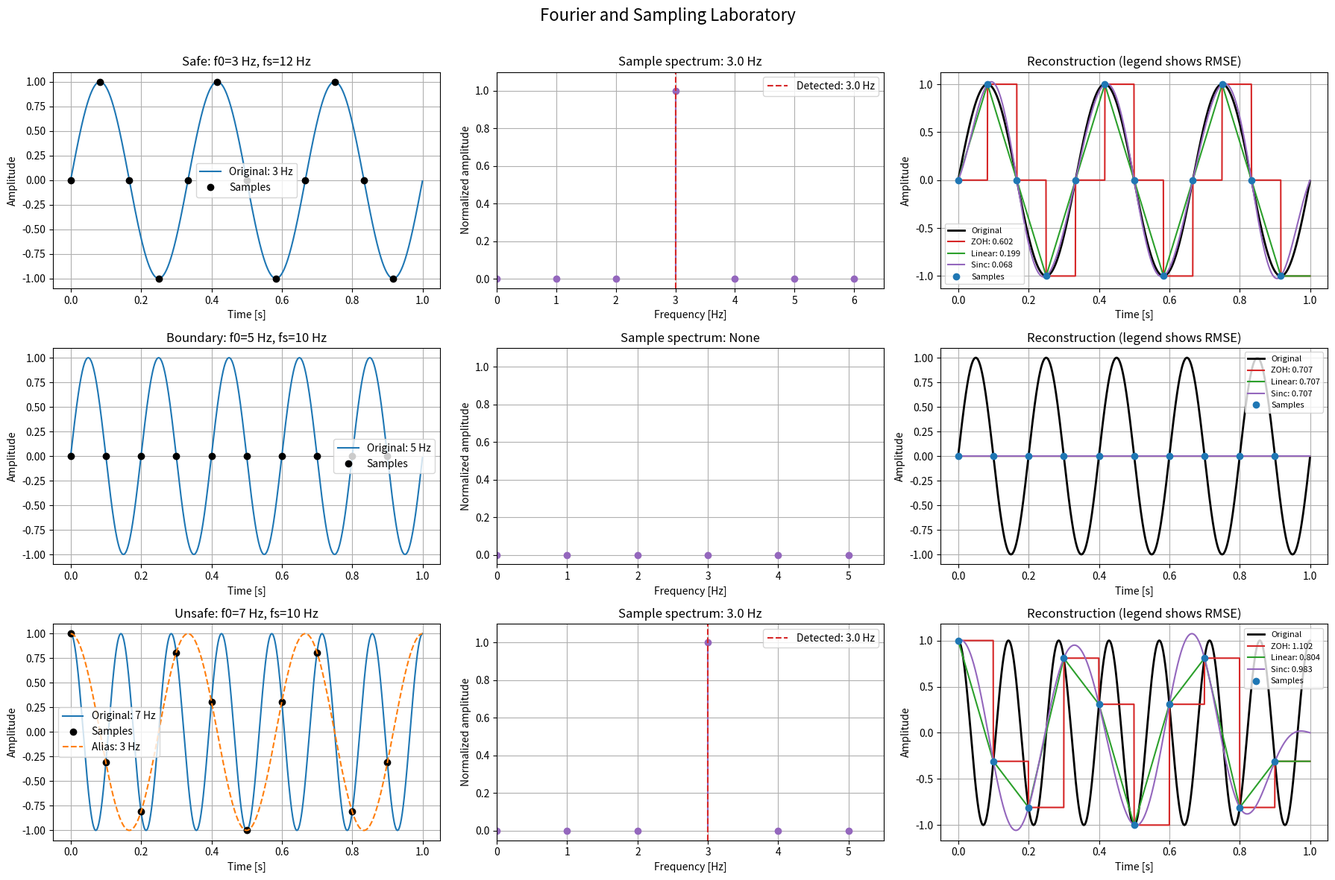

Write Python code to recreate this figure.
import numpy as np
import matplotlib.pyplot as plt
from scipy.interpolate import interp1d


def classify_sampling(signal_frequency, sample_rate):
    nyquist_frequency = sample_rate / 2

    if np.isclose(signal_frequency, nyquist_frequency):
        return "Boundary"
    if signal_frequency < nyquist_frequency:
        return "Safe"
    return "Unsafe"


def generate_signal(
    signal_frequency,
    sample_rate,
    duration=1.0,
    reference_rate=2000,
    phase=0.0,
):
    sample_interval = 1 / sample_rate
    reference_time = np.arange(0, duration, 1 / reference_rate)
    sample_time = np.arange(0, duration, sample_interval)

    reference_signal = np.sin(
        2 * np.pi * signal_frequency * reference_time + phase
    )
    sampled_signal = np.sin(
        2 * np.pi * signal_frequency * sample_time + phase
    )

    return reference_time, reference_signal, sample_time, sampled_signal


def calculate_alias_frequency(signal_frequency, sample_rate):
    nyquist_frequency = sample_rate / 2
    wrapped_frequency = signal_frequency % sample_rate

    if wrapped_frequency > nyquist_frequency:
        return sample_rate - wrapped_frequency
    return wrapped_frequency


def calculate_sample_spectrum(sampled_signal, sample_rate):
    number_of_samples = len(sampled_signal)
    sample_interval = 1 / sample_rate

    complex_spectrum = np.fft.rfft(sampled_signal)
    frequency_bins = np.fft.rfftfreq(
        number_of_samples,
        d=sample_interval,
    )

    amplitude_spectrum = np.abs(complex_spectrum) / number_of_samples

    if number_of_samples % 2 == 0:
        amplitude_spectrum[1:-1] *= 2
    else:
        amplitude_spectrum[1:] *= 2

    return frequency_bins, amplitude_spectrum


def find_dominant_frequency(
    frequency_bins,
    amplitude_spectrum,
    tolerance=1e-10,
):
    if np.max(amplitude_spectrum) < tolerance:
        return None

    dominant_index = np.argmax(amplitude_spectrum)
    return frequency_bins[dominant_index]


def sinc_reconstruct(query_time, sample_time, sampled_signal):
    sample_interval = sample_time[1] - sample_time[0]
    reconstructed_signal = np.zeros_like(query_time, dtype=float)

    for sample_index in range(len(sample_time)):
        normalized_distance = (
            query_time - sample_time[sample_index]
        ) / sample_interval
        reconstructed_signal += sampled_signal[sample_index] * np.sinc(
            normalized_distance
        )

    return reconstructed_signal


def reconstruct_signals(reference_time, sample_time, sampled_signal):
    zoh_function = interp1d(
        sample_time,
        sampled_signal,
        kind="previous",
        bounds_error=False,
        fill_value=(sampled_signal[0], sampled_signal[-1]),
    )
    linear_function = interp1d(
        sample_time,
        sampled_signal,
        kind="linear",
        bounds_error=False,
        fill_value=(sampled_signal[0], sampled_signal[-1]),
    )

    zoh_signal = zoh_function(reference_time)
    linear_signal = linear_function(reference_time)
    sinc_signal = sinc_reconstruct(
        reference_time,
        sample_time,
        sampled_signal,
    )

    return zoh_signal, linear_signal, sinc_signal


def calculate_rmse(reference_signal, reconstructed_signal):
    return np.sqrt(np.mean((reference_signal - reconstructed_signal) ** 2))


def analyze_experiment(
    name,
    signal_frequency,
    sample_rate,
    phase,
    duration=1.0,
    reference_rate=2000,
):
    (
        reference_time,
        reference_signal,
        sample_time,
        sampled_signal,
    ) = generate_signal(
        signal_frequency,
        sample_rate,
        duration,
        reference_rate,
        phase,
    )

    status = classify_sampling(signal_frequency, sample_rate)
    alias_frequency = calculate_alias_frequency(signal_frequency, sample_rate)

    frequency_bins, amplitude_spectrum = calculate_sample_spectrum(
        sampled_signal,
        sample_rate,
    )
    dominant_frequency = find_dominant_frequency(
        frequency_bins,
        amplitude_spectrum,
    )

    zoh_signal, linear_signal, sinc_signal = reconstruct_signals(
        reference_time,
        sample_time,
        sampled_signal,
    )

    sinc_at_samples = sinc_reconstruct(
        sample_time,
        sample_time,
        sampled_signal,
    )

    return {
        "name": name,
        "signal_frequency": signal_frequency,
        "sample_rate": sample_rate,
        "phase": phase,
        "nyquist_frequency": sample_rate / 2,
        "status": status,
        "alias_frequency": alias_frequency,
        "dominant_frequency": dominant_frequency,
        "reference_time": reference_time,
        "reference_signal": reference_signal,
        "sample_time": sample_time,
        "sampled_signal": sampled_signal,
        "frequency_bins": frequency_bins,
        "amplitude_spectrum": amplitude_spectrum,
        "zoh_signal": zoh_signal,
        "linear_signal": linear_signal,
        "sinc_signal": sinc_signal,
        "zoh_rmse": calculate_rmse(reference_signal, zoh_signal),
        "linear_rmse": calculate_rmse(reference_signal, linear_signal),
        "sinc_rmse": calculate_rmse(reference_signal, sinc_signal),
        "sinc_sample_error": np.max(
            np.abs(sampled_signal - sinc_at_samples)
        ),
    }


def run_known_checks(results):
    assert classify_sampling(3, 12) == "Safe"
    assert classify_sampling(5, 10) == "Boundary"
    assert classify_sampling(7, 10) == "Unsafe"

    assert calculate_alias_frequency(3, 12) == 3
    assert calculate_alias_frequency(5, 10) == 5
    assert calculate_alias_frequency(7, 10) == 3
    assert calculate_alias_frequency(12, 10) == 2

    safe, boundary, unsafe = results

    assert np.isclose(safe["dominant_frequency"], 3)
    assert boundary["dominant_frequency"] is None
    assert np.isclose(unsafe["dominant_frequency"], 3)

    assert safe["sinc_rmse"] < safe["linear_rmse"]
    assert safe["linear_rmse"] < safe["zoh_rmse"]

    for result in results:
        assert result["sinc_sample_error"] < 1e-10

    print("All known-result checks passed.")


def print_report(results):
    for result in results:
        detected = result["dominant_frequency"]
        detected_text = "None" if detected is None else f"{detected:.1f} Hz"

        print()
        print(f"Case: {result['name']}")
        print(f"Original frequency: {result['signal_frequency']} Hz")
        print(f"Sampling frequency: {result['sample_rate']} Hz")
        print(f"Nyquist frequency: {result['nyquist_frequency']} Hz")
        print(f"Classification: {result['status']}")
        print(f"Calculated alias frequency: {result['alias_frequency']} Hz")
        print(f"FFT dominant frequency: {detected_text}")
        print(f"ZOH RMSE: {result['zoh_rmse']:.6f}")
        print(f"Linear RMSE: {result['linear_rmse']:.6f}")
        print(f"Sinc RMSE: {result['sinc_rmse']:.6f}")
        print(
            "Maximum sinc error at sample times: "
            f"{result['sinc_sample_error']:.3e}"
        )


def create_dashboard(results):
    figure, axes = plt.subplots(3, 3, figsize=(18, 12))

    for row, result in enumerate(results):
        time_axis = axes[row, 0]
        spectrum_axis = axes[row, 1]
        reconstruction_axis = axes[row, 2]

        time_axis.plot(
            result["reference_time"],
            result["reference_signal"],
            color="tab:blue",
            label=f"Original: {result['signal_frequency']} Hz",
        )
        time_axis.plot(
            result["sample_time"],
            result["sampled_signal"],
            marker="o",
            linestyle="none",
            color="black",
            label="Samples",
        )

        if result["status"] == "Unsafe":
            alias_reference = np.sin(
                2
                * np.pi
                * result["alias_frequency"]
                * result["reference_time"]
                + result["phase"]
            )
            time_axis.plot(
                result["reference_time"],
                alias_reference,
                color="tab:orange",
                linestyle="--",
                label=f"Alias: {result['alias_frequency']} Hz",
            )

        time_axis.set_title(
            f"{result['name']}: "
            f"f0={result['signal_frequency']} Hz, "
            f"fs={result['sample_rate']} Hz"
        )
        time_axis.set_xlabel("Time [s]")
        time_axis.set_ylabel("Amplitude")
        time_axis.grid(True)
        time_axis.legend()

        spectrum_axis.stem(
            result["frequency_bins"],
            result["amplitude_spectrum"],
            linefmt="C4-",
            markerfmt="C4o",
            basefmt=" ",
        )

        detected = result["dominant_frequency"]
        if detected is None:
            detected_text = "None"
        else:
            detected_text = f"{detected:.1f} Hz"
            spectrum_axis.axvline(
                detected,
                color="tab:red",
                linestyle="--",
                label=f"Detected: {detected_text}",
            )
            spectrum_axis.legend()

        spectrum_axis.set_title(f"Sample spectrum: {detected_text}")
        spectrum_axis.set_xlim(0, result["nyquist_frequency"] + 0.5)
        spectrum_axis.set_ylim(-0.05, 1.1)
        spectrum_axis.set_xlabel("Frequency [Hz]")
        spectrum_axis.set_ylabel("Normalized amplitude")
        spectrum_axis.grid(True)

        reconstruction_axis.plot(
            result["reference_time"],
            result["reference_signal"],
            color="black",
            linewidth=2,
            label="Original",
        )
        reconstruction_axis.plot(
            result["reference_time"],
            result["zoh_signal"],
            color="tab:red",
            label=f"ZOH: {result['zoh_rmse']:.3f}",
        )
        reconstruction_axis.plot(
            result["reference_time"],
            result["linear_signal"],
            color="tab:green",
            label=f"Linear: {result['linear_rmse']:.3f}",
        )
        reconstruction_axis.plot(
            result["reference_time"],
            result["sinc_signal"],
            color="tab:purple",
            label=f"Sinc: {result['sinc_rmse']:.3f}",
        )
        reconstruction_axis.plot(
            result["sample_time"],
            result["sampled_signal"],
            marker="o",
            linestyle="none",
            color="tab:blue",
            label="Samples",
        )
        reconstruction_axis.set_title(
            f"Reconstruction (legend shows RMSE)"
        )
        reconstruction_axis.set_xlabel("Time [s]")
        reconstruction_axis.set_ylabel("Amplitude")
        reconstruction_axis.grid(True)
        reconstruction_axis.legend(fontsize=8)

    figure.suptitle(
        "Fourier and Sampling Laboratory",
        fontsize=16,
    )
    figure.tight_layout(rect=[0, 0, 1, 0.97])


def main():
    experiment_cases = [
        ("Safe", 3, 12, 0),
        ("Boundary", 5, 10, 0),
        ("Unsafe", 7, 10, np.pi / 2),
    ]

    results = [
        analyze_experiment(
            name,
            signal_frequency,
            sample_rate,
            phase,
        )
        for name, signal_frequency, sample_rate, phase in experiment_cases
    ]

    run_known_checks(results)
    print_report(results)
    create_dashboard(results)
    plt.show()


if __name__ == "__main__":
    main()
    
